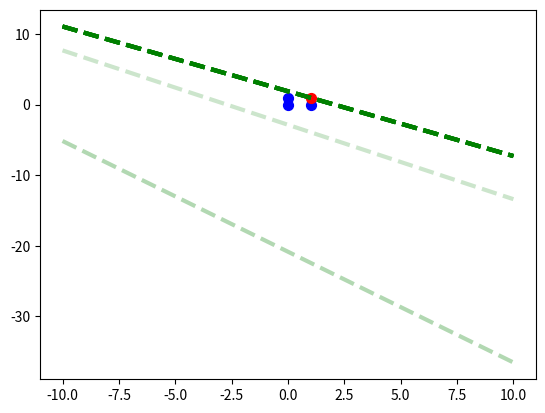

Source code (Python): (Note: this script raises an exception after producing the figure.)
###################
# A logical operator learning perceptron
# Good to use for understanding how a perceptron works.
# Displays decision boundary
# Author: John Berroa
###################

import numpy as np
import matplotlib.pyplot as plt


class LogicPerceptron:
    """
    Creates a perceptron that learns logical operators AND, OR, NAND, and NOR
    """

    def __init__(self):
        self.epsilon = .0075 # initialized with very low learning rate in order to visualize learning process
        self.dimensions = 2
        self.training_size = 100
        self.test_size = 100
        self.weights = np.random.random(self.dimensions + 1)  # +1 because of adding a bias
        self.plot_points = [[0,0],[0,1],[1,0],[1,1]]
        self.plot_colors = []

        print("Perceptron initialized with weights:\nW0 = {}     W1 = {}     W2 = {}"
              .format(round(self.weights[0],2), round(self.weights[1],2), round(self.weights[2],2)))


    def generate_datasets(self):
        """
        Generates training and test data sets as 1s and 0s with 1s as the final column for bias
        :return training_set, test_set:
        """
        # generate training set
        training_set = np.random.randint(2, size=(self.training_size, self.dimensions))  # pairs of 1s and 0s
        bias = np.ones(self.training_size)  # shape (100,)
        bias = np.expand_dims(bias, axis=1)  # shape (100,1)
        training_set = np.concatenate((bias, training_set), axis=1)

        # generate test set
        test_set = np.random.randint(2, size=(self.test_size, self.dimensions))  # pairs of 1s and 0s
        bias = np.ones(self.test_size)  # shape (100,)
        bias = np.expand_dims(bias, axis=1)  # shape (100,1)
        test_set = np.concatenate((bias, test_set), axis=1)
        return training_set, test_set


    def generate_labels(self, function, dataset):
        """
        Passes through the datapoints to get the correct classification based on the logical function provided
        :param function:
        :param dataset:
        :return labels:
        """
        labels = []
        for datapoint in dataset:
            labels.append(function(datapoint[1], datapoint[2]))
        return labels


    def threshold(self, activation):
        """
        Simple step function threshold
        :param activation:
        :return 1 or 0:
        """
        if activation >= 0:
            return 1
        else:
            return 0


    def functions_to_learn(self, selector):
        """
        Functional definitions for the perceptron to learn
        Instantiates plots for visualization of the decision boundary
        :param selector: selects which function to activate
        :return function:
        """
        if selector == 'and':
            function = lambda x1, x2: x1 and x2
            for point in self.plot_points:
                self.plot_colors.append(function(point[0], point[1]))
            for color, point in enumerate(self.plot_points):
                plt.scatter(*point, s=50, c='b' if self.plot_colors[color] == 1 else 'r')
            print("Perceptron will now learn '{}'...\n\n".format(selector))
            return function
        elif selector == 'or':
            function = lambda x1, x2: x1 or x2
            for point in self.plot_points:
                self.plot_colors.append(function(point[0], point[1]))
            for color, point in enumerate(self.plot_points):
                plt.scatter(*point, s=50, c='b' if self.plot_colors[color] == 1 else 'r')
            print("Perceptron will now learn '{}'...\n\n".format(selector))
            return function
        elif selector == 'nand':
            function = lambda x1, x2: not (x1 and x2)
            for point in self.plot_points:
                self.plot_colors.append(function(point[0], point[1]))
            for color, point in enumerate(self.plot_points):
                plt.scatter(*point, s=50, c='b' if self.plot_colors[color] == 1 else 'r')
            print("Perceptron will now learn '{}'...\n\n".format(selector))
            return function
        elif selector == 'nor':
            function = lambda x1, x2: not (x1 or x2)
            for point in self.plot_points:
                self.plot_colors.append(function(point[0], point[1]))
            for color, point in enumerate(self.plot_points):
                plt.scatter(*point, s=50, c='b' if self.plot_colors[color] == 1 else 'r')
            print("Perceptron will now learn '{}'...\n\n".format(selector))
            return function
        else:
            raise ValueError("Incorrect function to learn.  Pick and/or/nand/nor.  Input was:", selector)


    def infer(self, datapoint):
        """
        Passes datapoint through the network to get an answer
        :param datapoint:
        :return output:  the answer of the inference
        """
        activation = np.dot(self.weights, datapoint)
        output = self.threshold(activation)
        return output


    def learn(self, output, label, datapoint):
        """
        Implements the perceptron learning rule
        :param output:
        :param label:
        :param datapoint:
        """
        delta_w = self.epsilon * ((label - output) * datapoint)
        self.weights += delta_w # perceptron learning rule


    def train(self, function_string, epochs):
        """
        Trains the perceptron for a certain amount of epochs, then tests it
        :param function_string:
        :param epochs:
        """
        training_set, test_set = self.generate_datasets()
        function = self.functions_to_learn(function_string)
        labels = self.generate_labels(function, training_set)
        for e in range(epochs):
            self.test(function, test_set, e, epochs)
            for i, step in enumerate(training_set):
                output = self.infer(step)
                self.learn(output, labels[i], step)
        self.test(function, test_set, epochs, epochs)


    def test(self, function, test_set, e, e2):
        """
        Tests the performance of the current weights against the training set and then prints the result
        :param function:
        :param test_set:
        :param e: these just pass through into the plotting function; they are the current epoch and epoch length
        :param e2: ^ see above
        :return:
        """
        print("Perceptron trained to weights:\nW0 = {}     W1 = {}     W2 = {}"
              .format(round(self.weights[0], 2), round(self.weights[1], 2), round(self.weights[2], 2)))
        labels = self.generate_labels(function, test_set)
        results = []
        for i, step in enumerate(test_set):
            output = self.infer(step)
            if labels[i] == output:
                results.append(1)
            else:
                results.append(0)
        correct_results = np.count_nonzero(results)
        performance = correct_results / self.test_size
        print("Test performance after training: {}%\n----".format(performance * 100))
        self.plot_decision_boundary(e, e2)
        return performance


    def plot_decision_boundary(self, epoch, epoch_length):
        """
        Plots the decision boundary and then shows the plot
        :param epoch: the current epoch
        :param epoch_length:  the total number of epochs
        :return:
        """
        y_point = (0, (-self.weights[0] / self.weights[2]))
        x_point = ((-self.weights[0] / self.weights[1]), 0)
        slope = (y_point[1] - y_point[0]) / (x_point[1] - x_point[0])
        y_out = lambda points: slope * points
        x = np.linspace(-10, 10, 100)
        plt.plot(x, y_out(x) + y_point[1], 'g--', linewidth=3, alpha=epoch/epoch_length + .2 if epoch < epoch_length else 1)
        if epoch == epoch_length:
            plt.ylim([-.2, 1.2])
            plt.xlim([-.2, 1.2])
            plt.show()





if __name__ == "__main__":
    perceptron = LogicPerceptron()
    perceptron.train('nand', 10) # can do 'and', 'or', 'nand', and 'nor'

